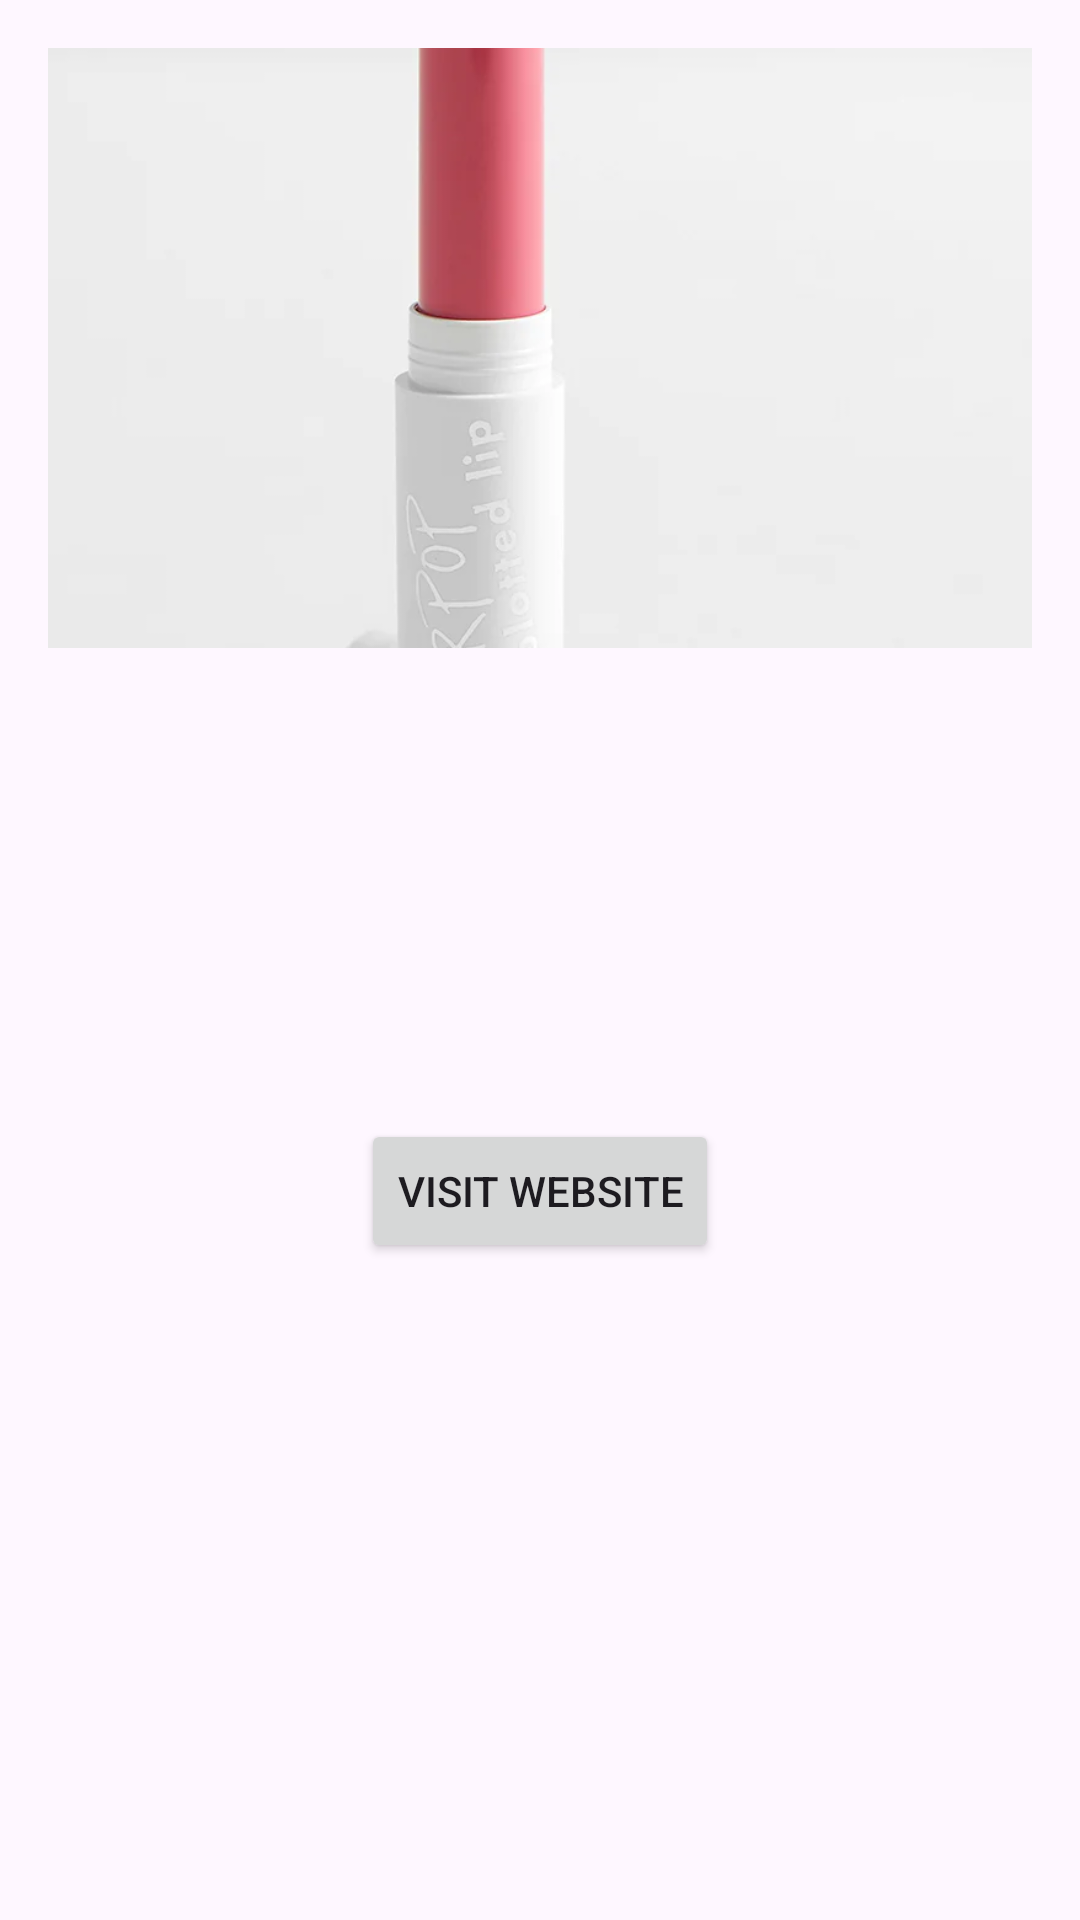

Android layout source for this screen:
<!-- AndroidManifest.xml: application theme Theme.MakeupAPI2204 -->
<!-- res/layout/fragment_details_product.xml -->
<?xml version="1.0" encoding="utf-8"?>
<FrameLayout xmlns:android="http://schemas.android.com/apk/res/android"
    xmlns:tools="http://schemas.android.com/tools"
    android:layout_width="match_parent"
    android:layout_height="match_parent"
    tools:context=".DetailsProductFragment">

    <LinearLayout
        android:layout_width="match_parent"
        android:layout_height="match_parent"
        android:orientation="vertical"
        android:padding="16dp">

        <ImageView
            android:id="@+id/product_image"
            android:layout_width="match_parent"
            android:layout_height="200dp"
            android:scaleType="centerCrop"
            android:src="@drawable/placeholder_img"
            tools:ignore="ContentDescription" />

        <TextView
            android:id="@+id/product_name"
            android:layout_width="match_parent"
            android:layout_height="wrap_content"
            android:textSize="18sp"
            android:textStyle="bold"
            tools:text="Lippie Pencil" />

        <TextView
            android:id="@+id/product_brand"
            android:layout_width="match_parent"
            android:layout_height="wrap_content"
            android:textSize="14sp"
            tools:text="Brand: colourpop" />

        <TextView
            android:id="@+id/product_price"
            android:layout_width="wrap_content"
            android:layout_height="wrap_content"
            android:textSize="16sp"
            android:textStyle="bold"
            tools:text="$5.0" />

        <TextView
            android:id="@+id/product_description"
            android:layout_width="match_parent"
            android:layout_height="wrap_content"
            android:textSize="14sp"
            tools:text="Lippie Pencil A long-wearing and high-intensity lip pencil that glides on easily and prevents feathering. Many of our Lippie Stix have a coordinating Lippie Pencil designed to compliment it perfectly, but feel free to mix and match!" />

        <TextView
            android:id="@+id/product_category"
            android:layout_width="match_parent"
            android:layout_height="wrap_content"
            android:textSize="14sp"
            tools:text="Category: pencil" />

        <TextView
            android:id="@+id/product_type"
            android:layout_width="match_parent"
            android:layout_height="wrap_content"
            android:textSize="14sp"
            tools:text="Product Type: lip_liner" />

        <TextView
            android:id="@+id/product_tags"
            android:layout_width="match_parent"
            android:layout_height="wrap_content"
            android:textSize="14sp"
            tools:text="Tags: cruelty free, Vegan" />

        <Button
            android:id="@+id/product_website_button"
            android:layout_width="wrap_content"
            android:layout_height="wrap_content"
            android:layout_gravity="center_horizontal"
            android:layout_marginTop="16dp"
            android:text="Visit Website" />

    </LinearLayout>


</FrameLayout>
<!-- resources referenced by this layout -->
<resources>
  <!-- drawable placeholder_img: webp bitmap (drawable, 12326 bytes) -->
  <style name="Theme.MakeupAPI2204" parent="Base.Theme.MakeupAPI2204" />
  <style name="Base.Theme.MakeupAPI2204" parent="Theme.Material3.DayNight.NoActionBar">
          
          
      </style>
</resources>
